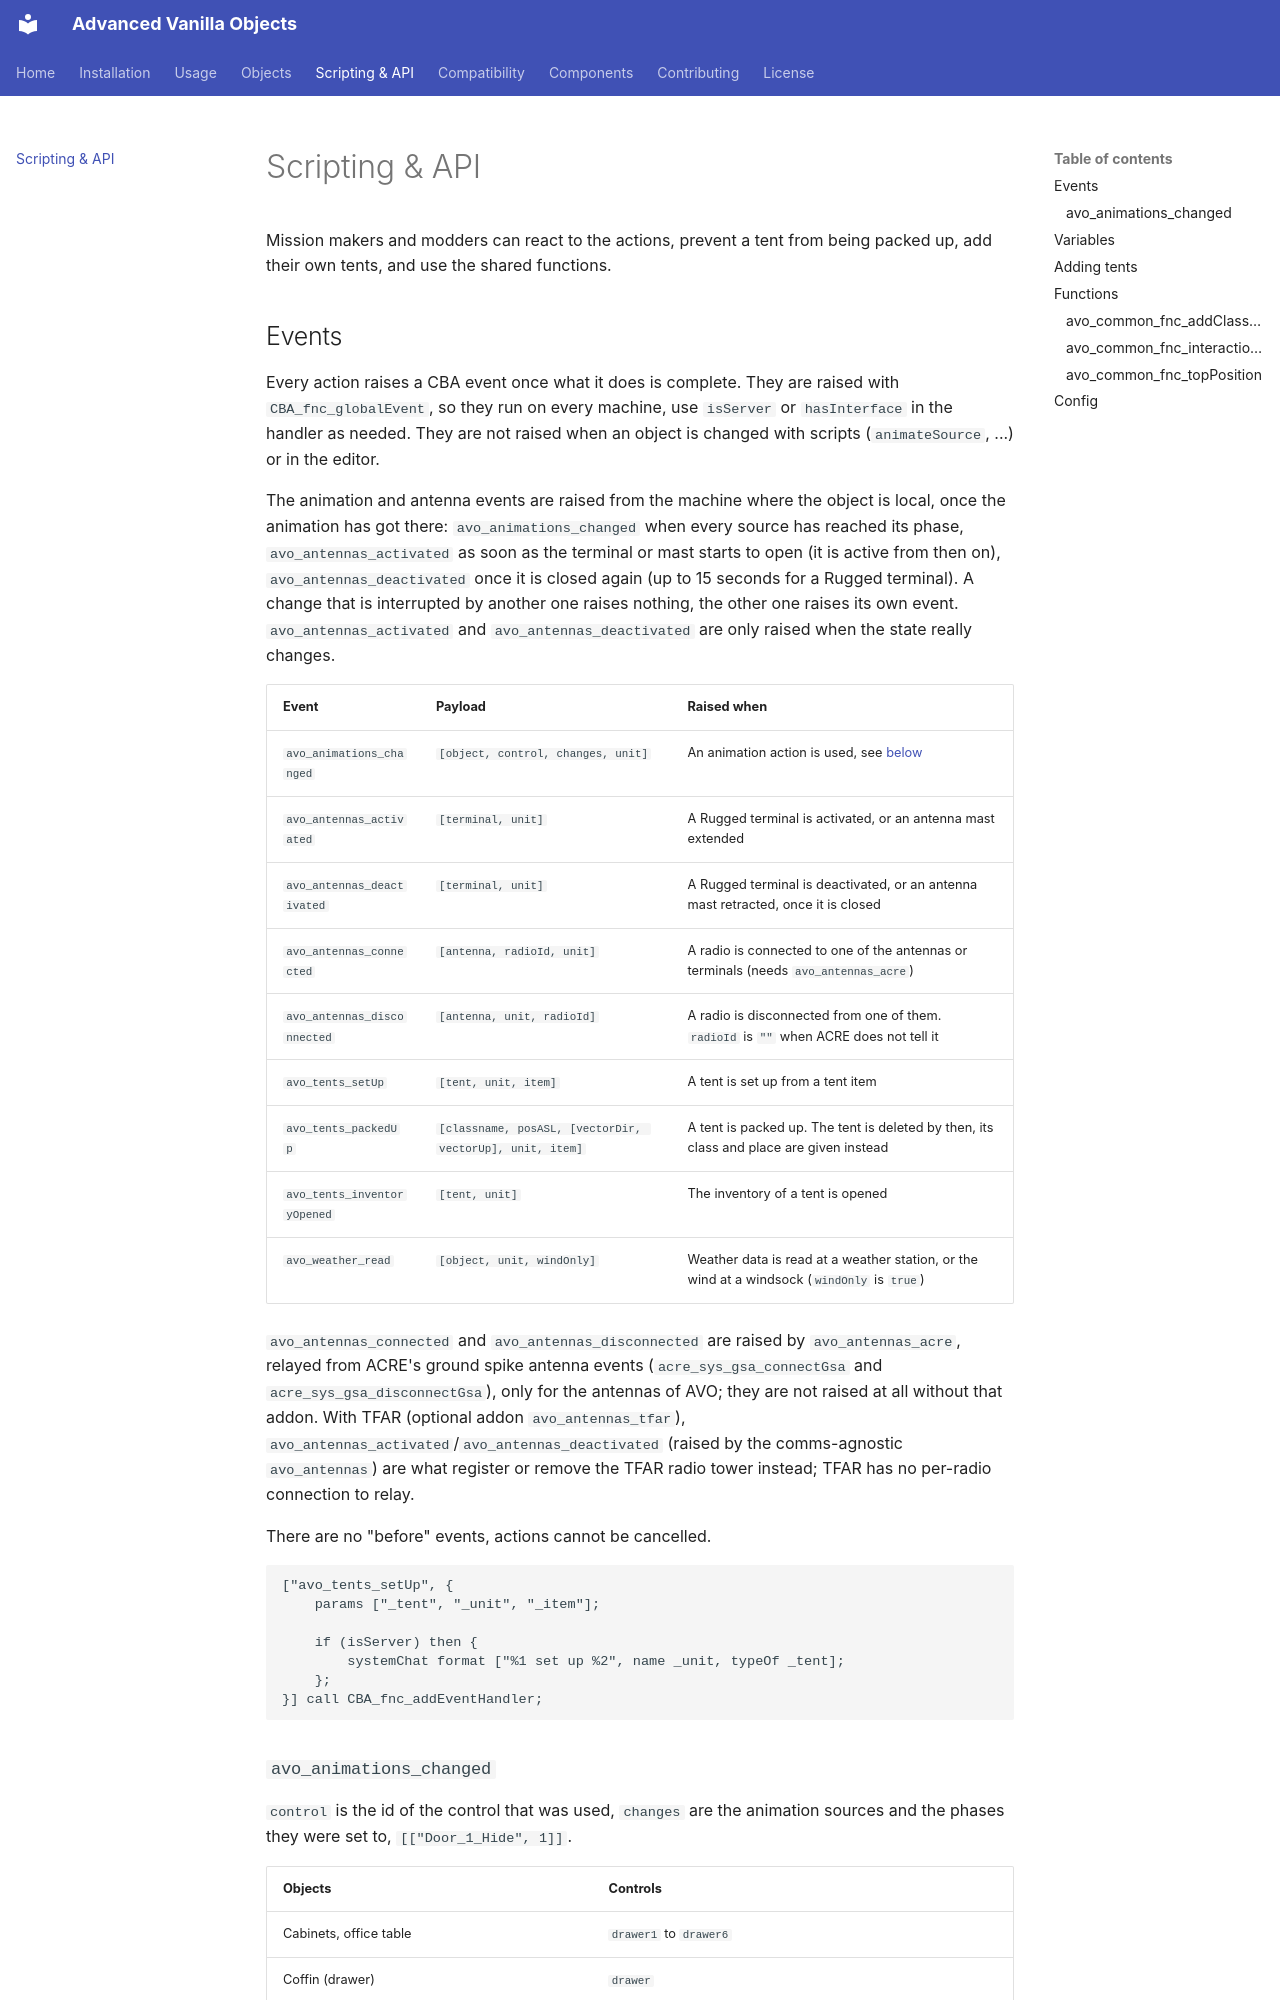

repository: Andx667/advanced-vanilla-objects · page: scripting/index.html · generator: mkdocs

# Scripting & API

Mission makers and modders can react to the actions, prevent a tent from being packed up, add their own tents, and use the shared functions.

## Events

Every action raises a CBA event once what it does is complete. They are raised with `CBA_fnc_globalEvent`, so they run on every machine, use `isServer` or `hasInterface` in the handler as needed. They are not raised when an object is changed with scripts (`animateSource`, ...) or in the editor.

The animation and antenna events are raised from the machine where the object is local, once the animation has got there: `avo_animations_changed` when every source has reached its phase, `avo_antennas_activated` as soon as the terminal or mast starts to open (it is active from then on), `avo_antennas_deactivated` once it is closed again (up to 15 seconds for a Rugged terminal). A change that is interrupted by another one raises nothing, the other one raises its own event. `avo_antennas_activated` and `avo_antennas_deactivated` are only raised when the state really changes.

| Event | Payload | Raised when |
| --- | --- | --- |
| `avo_animations_changed` | `[object, control, changes, unit]` | An animation action is used, see [below](#avo_animations_changed) |
| `avo_antennas_activated` | `[terminal, unit]` | A Rugged terminal is activated, or an antenna mast extended |
| `avo_antennas_deactivated` | `[terminal, unit]` | A Rugged terminal is deactivated, or an antenna mast retracted, once it is closed |
| `avo_antennas_connected` | `[antenna, radioId, unit]` | A radio is connected to one of the antennas or terminals (needs `avo_antennas_acre`) |
| `avo_antennas_disconnected` | `[antenna, unit, radioId]` | A radio is disconnected from one of them. `radioId` is `""` when ACRE does not tell it |
| `avo_tents_setUp` | `[tent, unit, item]` | A tent is set up from a tent item |
| `avo_tents_packedUp` | `[classname, posASL, [vectorDir, vectorUp], unit, item]` | A tent is packed up. The tent is deleted by then, its class and place are given instead |
| `avo_tents_inventoryOpened` | `[tent, unit]` | The inventory of a tent is opened |
| `avo_weather_read` | `[object, unit, windOnly]` | Weather data is read at a weather station, or the wind at a windsock (`windOnly` is `true`) |

`avo_antennas_connected` and `avo_antennas_disconnected` are raised by `avo_antennas_acre`, relayed from ACRE's ground spike antenna events (`acre_sys_gsa_connectGsa` and `acre_sys_gsa_disconnectGsa`), only for the antennas of AVO; they are not raised at all without that addon. With TFAR (optional addon `avo_antennas_tfar`), `avo_antennas_activated`/`avo_antennas_deactivated` (raised by the comms-agnostic `avo_antennas`) are what register or remove the TFAR radio tower instead; TFAR has no per-radio connection to relay.

There are no "before" events, actions cannot be cancelled.

```sqf
["avo_tents_setUp", {
    params ["_tent", "_unit", "_item"];
